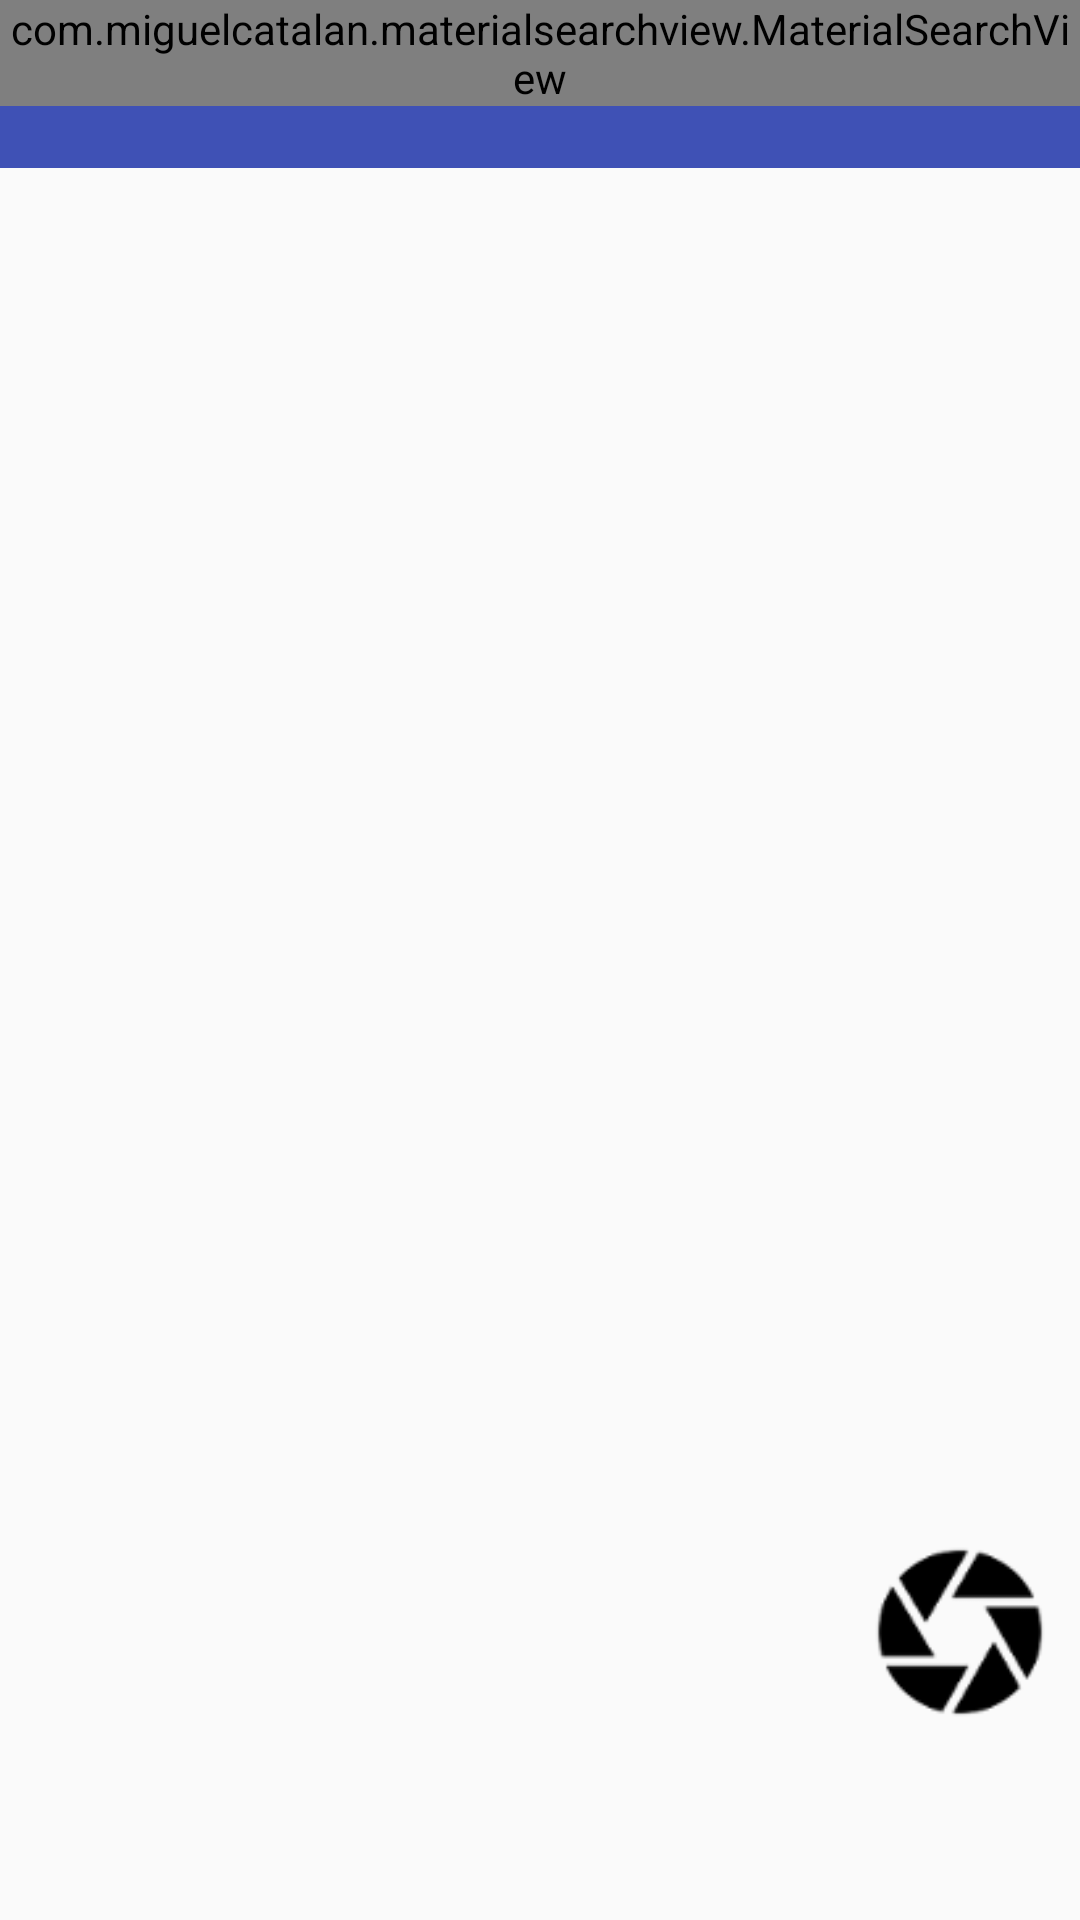

Layout XML and referenced resources for this Android screen:
<!-- AndroidManifest.xml: application theme AppTheme -->
<!-- res/layout/fragment_friends.xml -->
<RelativeLayout xmlns:android="http://schemas.android.com/apk/res/android"
    xmlns:tools="http://schemas.android.com/tools"
    xmlns:app="http://schemas.android.com/apk/res-auto"
    android:layout_width="match_parent"
    android:layout_height="match_parent"
    tools:context="floatingheads.snapclone.fragments.FriendsFragment">

    <RelativeLayout
        android:layout_width="match_parent"
        android:layout_height="match_parent">

        <android.support.v7.widget.Toolbar
            android:id="@+id/tool_bar"
            android:layout_width="match_parent"
            android:layout_height="?attr/actionBarSize"
            android:background="@color/colorPrimary" />

        <ListView
            android:id="@+id/friendsListView"
            android:layout_width="match_parent"
            android:layout_height="fill_parent"
            android:layout_below="@id/tool_bar"
            android:layout_marginBottom="56dp">

        </ListView>

        <Button
            android:id="@+id/cam_friends_btn"
            android:layout_width="70dp"
            android:layout_height="70dp"
            android:layout_alignParentBottom="true"
            android:layout_alignParentRight="true"
            android:layout_marginRight="5dp"
            android:layout_marginBottom="61dp"
            android:text=""
            android:background="@mipmap/back_to_camera_shutter" />

        <com.miguelcatalan.materialsearchview.MaterialSearchView
            android:id="@+id/search_view"
            android:layout_width="match_parent"
            android:layout_height="wrap_content"
            android:textColor="#FFFFFF"
            android:textColorHint="#FFFFFF"
            app:searchBackIcon="@mipmap/ic_arrow_back_white_24dp"
            app:searchBackground="@color/colorPrimary"
            app:searchCloseIcon="@mipmap/ic_close_white_24dp"
            app:searchSuggestionBackground="@color/colorPrimary" />
    </RelativeLayout>

</RelativeLayout>
<!-- resources referenced by this layout -->
<resources>
  <color name="colorPrimary">#3F51B5</color>
  <!-- mipmap back_to_camera_shutter: png bitmap (mipmap-hdpi, 1807 bytes) -->
  <style name="AppTheme" parent="Theme.AppCompat.Light.NoActionBar">
          
          <item name="colorPrimary">@color/colorPrimary</item>
          <item name="colorPrimaryDark">@color/colorPrimaryDark</item>
          <item name="colorAccent">@color/colorAccent</item>
      </style>
  <color name="colorPrimaryDark">#303F9F</color>
  <color name="colorAccent">#FF4081</color>
</resources>
